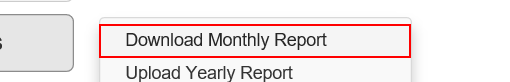
Task: Robotic Enterprise Framework
Workflow: System1_NavigateTo_MonthlyReport

Step 1: click on the link 'Download Monthly Report'
